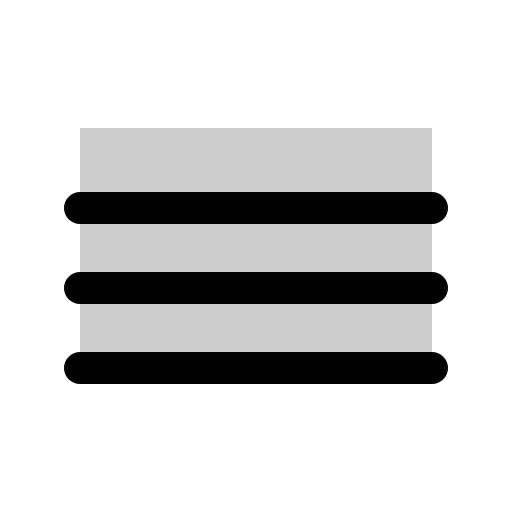
t = 0.00 s
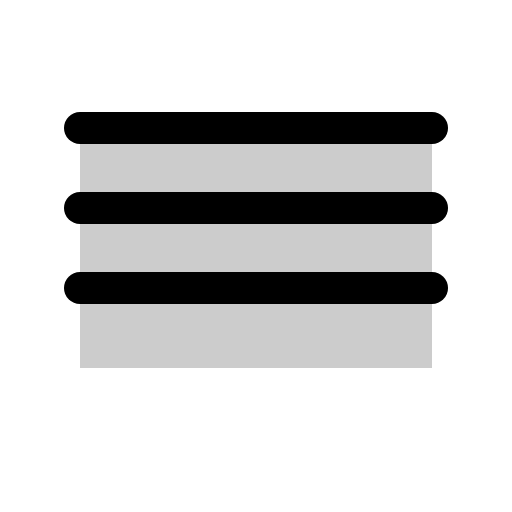
t = 0.90 s
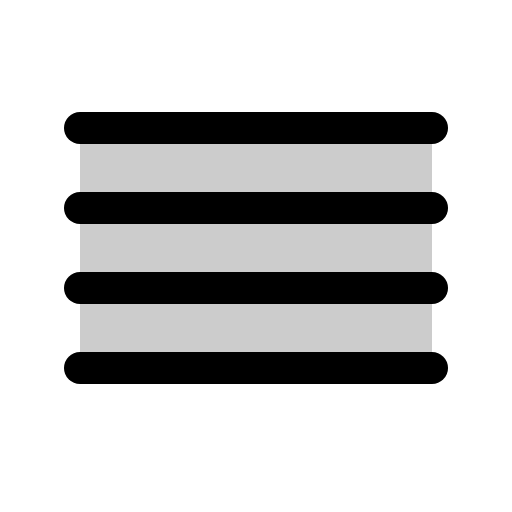
t = 1.28 s
t = 1.65 s: frame unchanged from t = 1.28 s, image omitted
t = 2.03 s: frame unchanged from t = 1.28 s, image omitted

The animated SVG that drew these frames (rendered in a browser with its animation timeline set to each time). Animation: 1 CSS @keyframes rule; one cycle of 2.40 s, repeats indefinitely.

<svg xmlns="http://www.w3.org/2000/svg" viewBox="0 0 256 256">
  <style>
    .draw-line {
      stroke-dasharray: 2000;
      stroke-dashoffset: 0;
    }
    svg:hover .draw-line {
      animation: phosphor-draw-in 1.5s ease-in-out infinite alternate;
    }
    @keyframes phosphor-draw-in {
      0%   { stroke-dashoffset: 2000; }
      100% { stroke-dashoffset: 0; }
    }
  </style><rect width="256" height="256" fill="none"/><line x1="40" y1="64" x2="216" y2="64" fill="none" stroke="currentColor" stroke-linecap="round" stroke-linejoin="round" stroke-width="16" class="draw-line" pathLength="1" style="animation-delay: 0s"/><line x1="40" y1="104" x2="216" y2="104" fill="none" stroke="currentColor" stroke-linecap="round" stroke-linejoin="round" stroke-width="16" class="draw-line" pathLength="1" style="animation-delay: 0.3s"/><line x1="40" y1="144" x2="216" y2="144" fill="none" stroke="currentColor" stroke-linecap="round" stroke-linejoin="round" stroke-width="16" class="draw-line" pathLength="1" style="animation-delay: 0.6s"/><line x1="40" y1="184" x2="216" y2="184" fill="none" stroke="currentColor" stroke-linecap="round" stroke-linejoin="round" stroke-width="16" class="draw-line" pathLength="1" style="animation-delay: 0.9s"/><rect x="40" y="64" width="176" height="120" opacity="0.2"/></svg>
